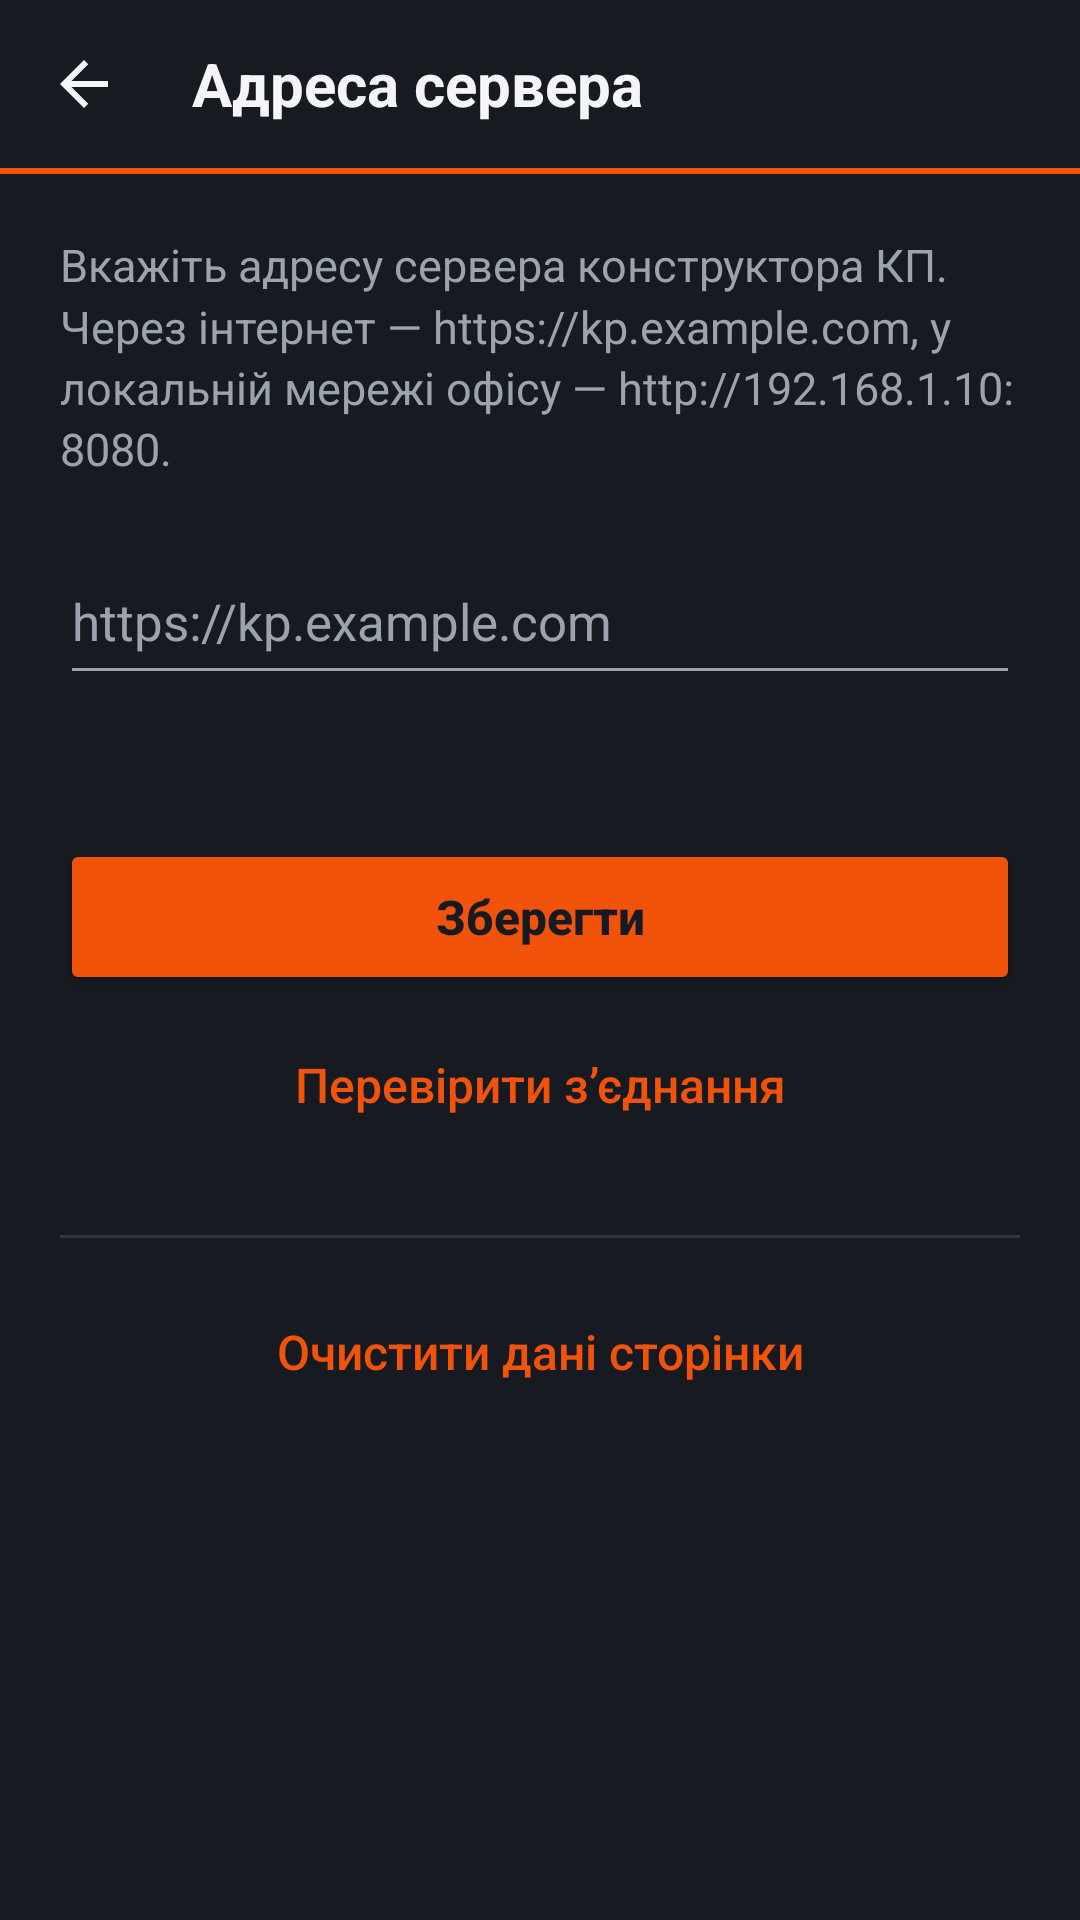

Layout XML and referenced resources for this Android screen:
<!-- AndroidManifest.xml: application theme Theme.Kp -->
<!-- res/layout/activity_settings.xml -->
<?xml version="1.0" encoding="utf-8"?>
<LinearLayout xmlns:android="http://schemas.android.com/apk/res/android"
    android:id="@+id/settings_root"
    android:layout_width="match_parent"
    android:layout_height="match_parent"
    android:background="@color/kp_bg"
    android:orientation="vertical">

    <LinearLayout
        android:layout_width="match_parent"
        android:layout_height="56dp"
        android:gravity="center_vertical"
        android:orientation="horizontal"
        android:paddingStart="4dp"
        android:paddingEnd="16dp">

        <ImageButton
            android:id="@+id/settings_back"
            android:layout_width="48dp"
            android:layout_height="48dp"
            android:background="?attr/selectableItemBackgroundBorderless"
            android:contentDescription="@string/action_back"
            android:src="@drawable/ic_arrow_back" />

        <TextView
            android:layout_width="0dp"
            android:layout_height="wrap_content"
            android:layout_marginStart="12dp"
            android:layout_weight="1"
            android:text="@string/settings_title"
            android:textColor="@color/kp_text"
            android:textSize="20sp"
            android:textStyle="bold" />
    </LinearLayout>

    <View
        android:layout_width="match_parent"
        android:layout_height="2dp"
        android:background="@color/kp_orange" />

    <ScrollView
        android:layout_width="match_parent"
        android:layout_height="0dp"
        android:layout_weight="1"
        android:fillViewport="true">

        <LinearLayout
            android:layout_width="match_parent"
            android:layout_height="wrap_content"
            android:orientation="vertical"
            android:padding="20dp">

            <TextView
                android:layout_width="match_parent"
                android:layout_height="wrap_content"
                android:lineSpacingMultiplier="1.15"
                android:text="@string/settings_intro"
                android:textColor="@color/kp_text_dim"
                android:textSize="15sp" />

            <EditText
                android:id="@+id/settings_url"
                android:layout_width="match_parent"
                android:layout_height="wrap_content"
                android:layout_marginTop="20dp"
                android:hint="@string/settings_url_hint"
                android:imeOptions="actionDone"
                android:importantForAutofill="no"
                android:inputType="textUri"
                android:maxLines="1"
                android:minHeight="52dp"
                android:textColor="@color/kp_text"
                android:textSize="17sp" />

            <TextView
                android:id="@+id/settings_status"
                android:layout_width="match_parent"
                android:layout_height="wrap_content"
                android:layout_marginTop="8dp"
                android:minHeight="24dp"
                android:textColor="@color/kp_text_dim"
                android:textIsSelectable="true"
                android:textSize="14sp" />

            <Button
                android:id="@+id/settings_save"
                style="@style/Kp.Button"
                android:layout_width="match_parent"
                android:layout_height="wrap_content"
                android:layout_marginTop="16dp"
                android:text="@string/settings_save" />

            <Button
                android:id="@+id/settings_check"
                style="@style/Kp.Button.Text"
                android:layout_width="match_parent"
                android:layout_height="wrap_content"
                android:layout_marginTop="4dp"
                android:text="@string/settings_check" />

            <View
                android:layout_width="match_parent"
                android:layout_height="1dp"
                android:layout_marginTop="24dp"
                android:background="@color/kp_line" />

            <Button
                android:id="@+id/settings_clear"
                style="@style/Kp.Button.Text"
                android:layout_width="match_parent"
                android:layout_height="wrap_content"
                android:layout_marginTop="12dp"
                android:text="@string/settings_clear" />

            <TextView
                android:id="@+id/settings_about"
                android:layout_width="match_parent"
                android:layout_height="wrap_content"
                android:layout_marginTop="16dp"
                android:textColor="@color/kp_text_dim"
                android:textSize="12sp" />
        </LinearLayout>
    </ScrollView>
</LinearLayout>
<!-- resources referenced by this layout -->
<resources>
  <color name="kp_bg">#171B21</color>
  <color name="kp_line">#2E3640</color>
  <color name="kp_orange">#F2530A</color>
  <color name="kp_text">#F3F5F7</color>
  <color name="kp_text_dim">#9BA4AE</color>
  <!-- drawable ic_arrow_back (drawable) -->
  <?xml version="1.0" encoding="utf-8"?>
  <vector xmlns:android="http://schemas.android.com/apk/res/android"
      android:width="24dp"
      android:height="24dp"
      android:autoMirrored="true"
      android:viewportWidth="24"
      android:viewportHeight="24">
      <path
          android:fillColor="#F3F5F7"
          android:pathData="M20,11H7.83l5.59,-5.59L12,4l-8,8 8,8 1.41,-1.41L7.83,13H20v-2z" />
  </vector>
  <string name="action_back">Назад</string>
  <string name="settings_check">Перевірити з’єднання</string>
  <string name="settings_clear">Очистити дані сторінки</string>
  <string name="settings_intro">Вкажіть адресу сервера конструктора КП. Через інтернет — https://kp.example.com, у локальній мережі офісу — http://192.168.1.10:8080.</string>
  <string name="settings_save">Зберегти</string>
  <string name="settings_title">Адреса сервера</string>
  <string name="settings_url_hint">https://kp.example.com</string>
  <style name="Kp.Button" parent="Widget.AppCompat.Button.Colored">
          <item name="android:textColor">@color/kp_bg</item>
          <item name="android:textStyle">bold</item>
          <item name="android:textAllCaps">false</item>
          <item name="android:textSize">16sp</item>
          <item name="android:minHeight">52dp</item>
      </style>
  <style name="Kp.Button.Text" parent="Widget.AppCompat.Button.Borderless.Colored">
          <item name="android:textAllCaps">false</item>
          <item name="android:textSize">16sp</item>
          <item name="android:minHeight">52dp</item>
      </style>
  <style name="Theme.Kp" parent="Theme.AppCompat.NoActionBar">
          <item name="colorPrimary">@color/kp_bg</item>
          <item name="colorPrimaryDark">@color/kp_bg</item>
          <item name="colorAccent">@color/kp_orange</item>
          <item name="colorControlNormal">@color/kp_text_dim</item>
          <item name="colorControlActivated">@color/kp_orange</item>
          <item name="android:windowBackground">@color/kp_bg</item>
          <item name="android:statusBarColor">@color/kp_bg</item>
          <item name="android:navigationBarColor">@color/kp_bg</item>
          <item name="android:windowLightStatusBar">false</item>
          <item name="android:textColorPrimary">@color/kp_text</item>
          <item name="android:textColorSecondary">@color/kp_text_dim</item>
          <item name="android:textColorHint">@color/kp_text_dim</item>
      </style>
</resources>
